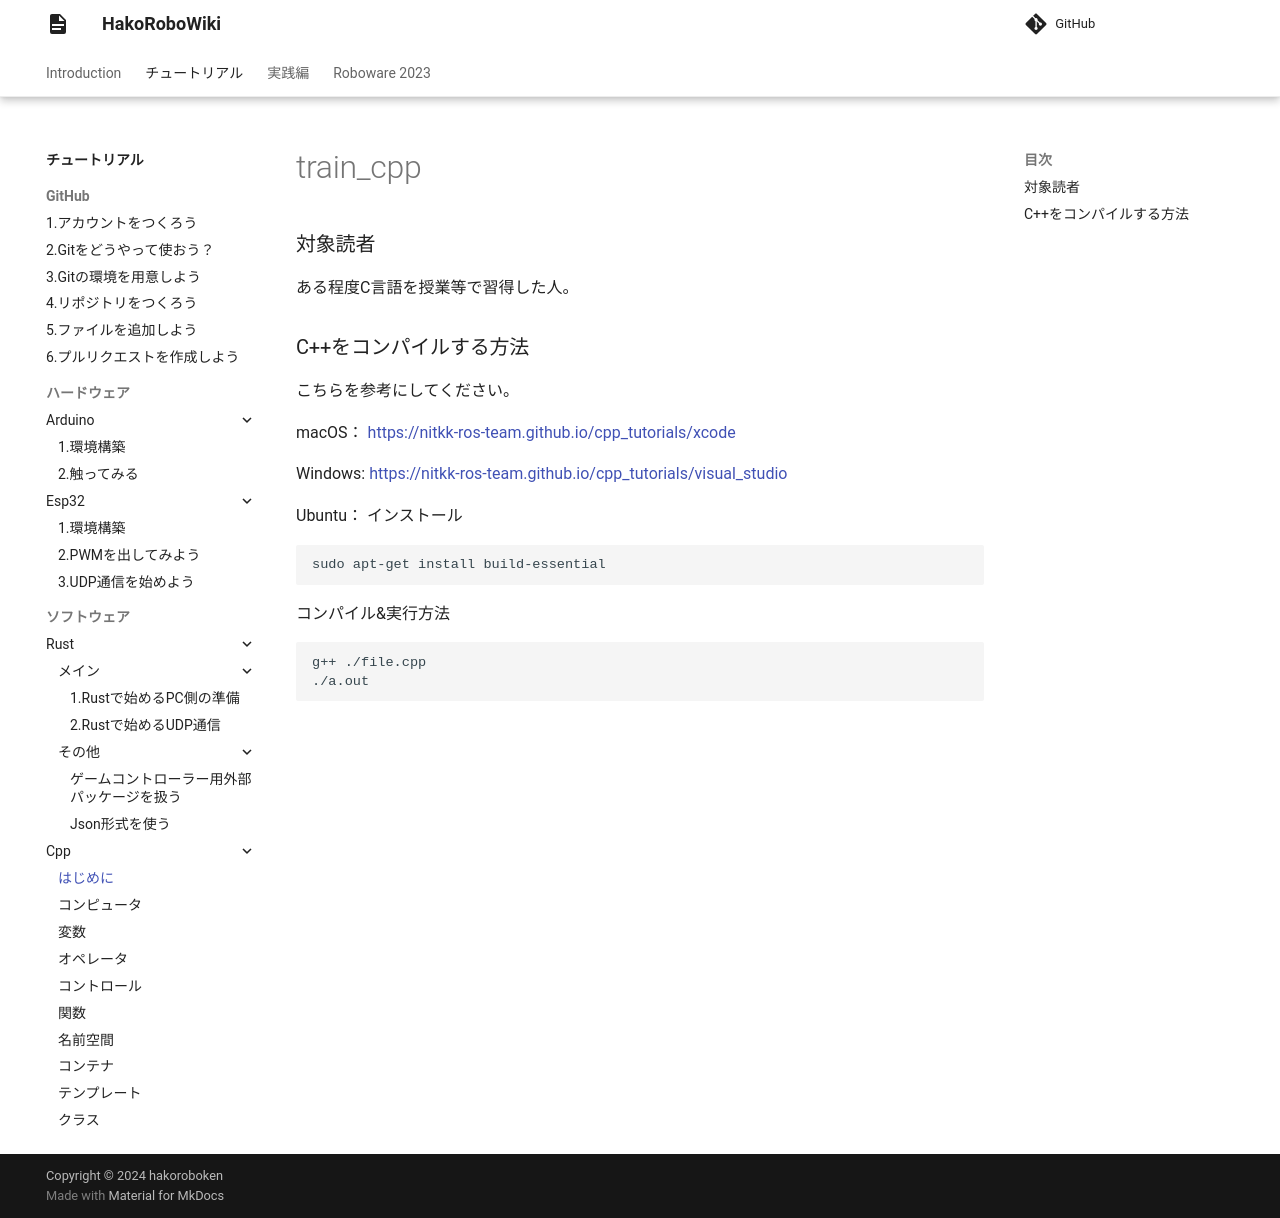

repository: hakoroboken/hakorobowiki · page: tutorial/software/cpp/00.start/index.html · generator: mkdocs

# train_cpp

### 対象読者
ある程度C言語を授業等で習得した人。

### C++をコンパイルする方法
こちらを参考にしてください。

macOS： [https://nitkk-ros-team.github.io/cpp_tutorials/xcode](https://nitkk-ros-team.github.io/cpp_tutorials/build_tools/xcode/getting_start/)

Windows: [https://nitkk-ros-team.github.io/cpp_tutorials/visual_studio](https://nitkk-ros-team.github.io/cpp_tutorials/build_tools/visual_studio/installation/) 

Ubuntu：
インストール
```bash
sudo apt-get install build-essential
```

コンパイル&実行方法
```bash
g++ ./file.cpp
./a.out
```
